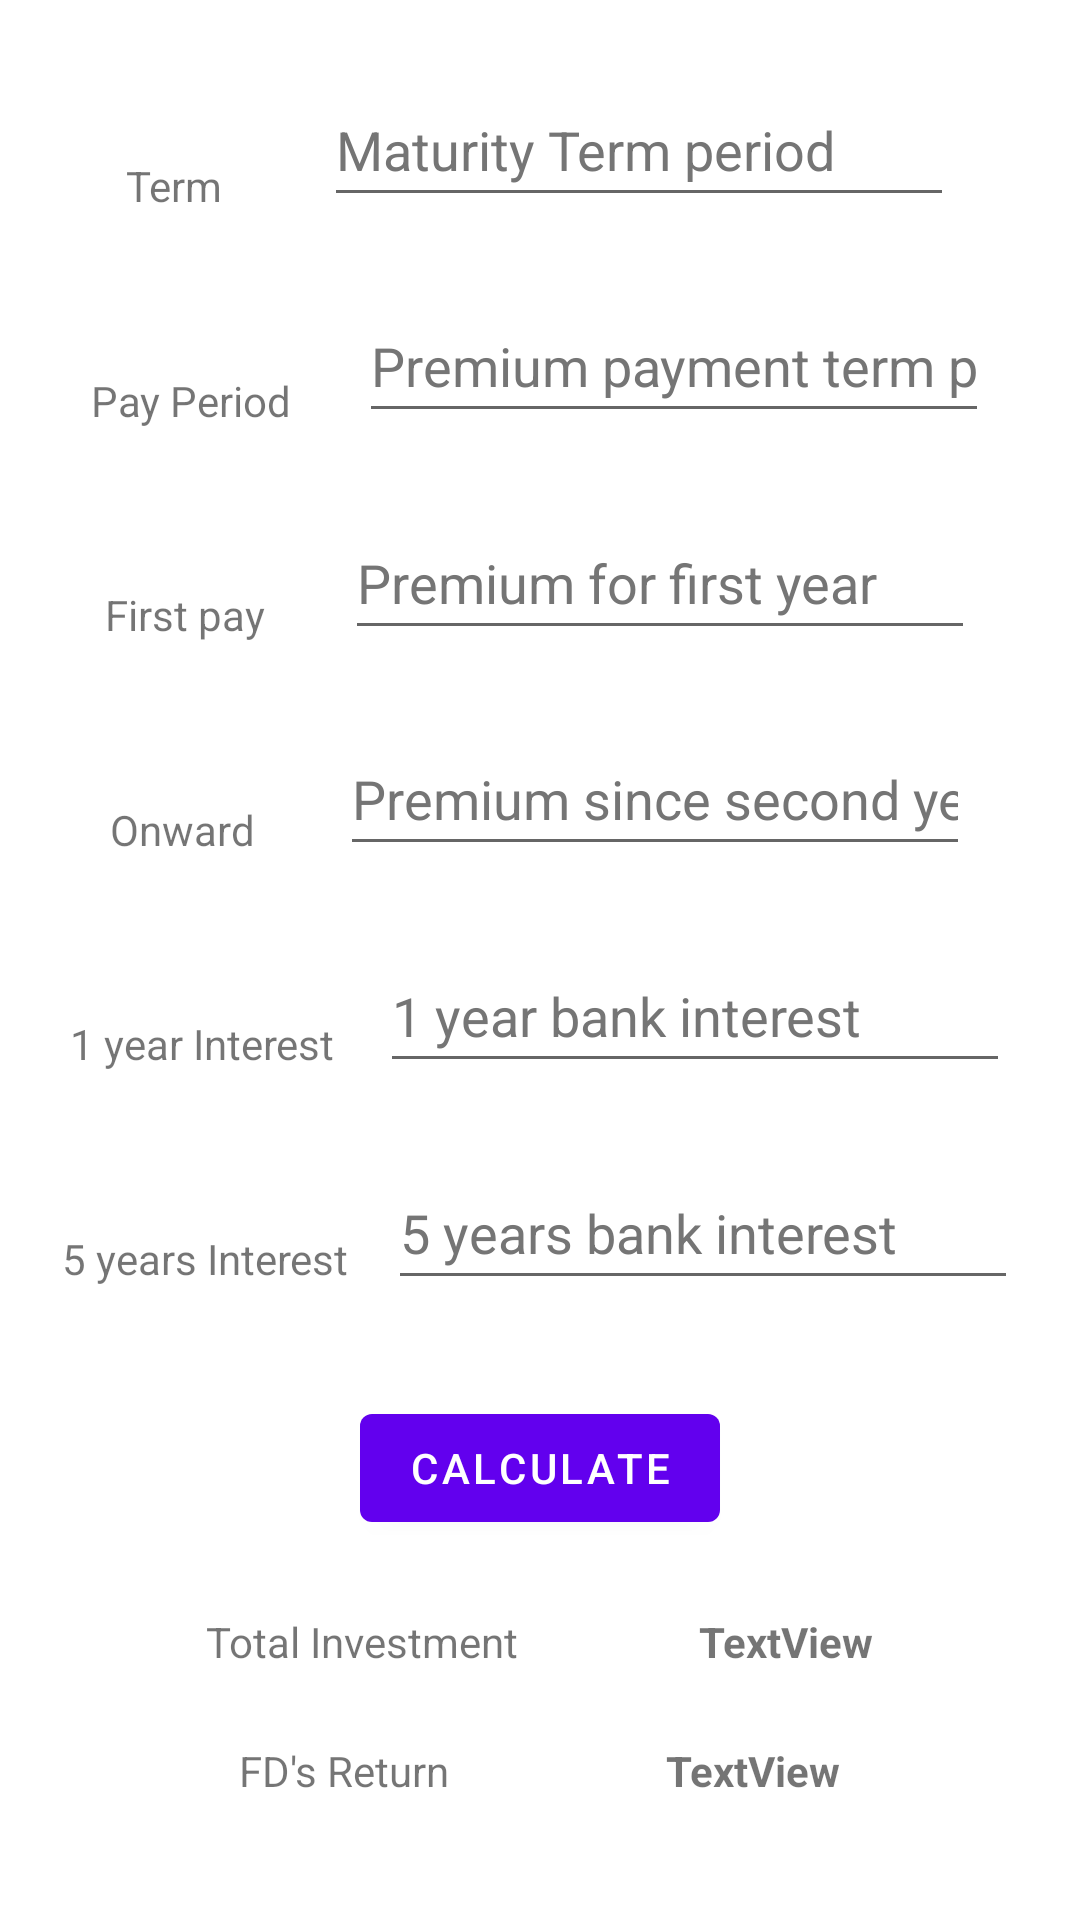

Here is an Android app screen rendered from its layout file. Give the layout XML and the strings, colors and styles it references.
<!-- AndroidManifest.xml: application theme Theme.AlarmGPS -->
<!-- res/layout/activity_lic.xml -->
<?xml version="1.0" encoding="utf-8"?>
<androidx.constraintlayout.widget.ConstraintLayout xmlns:android="http://schemas.android.com/apk/res/android"
    xmlns:app="http://schemas.android.com/apk/res-auto"
    xmlns:tools="http://schemas.android.com/tools"
    android:id="@+id/lic_activity"
    android:layout_width="match_parent"
    android:layout_height="match_parent"
    android:orientation="vertical"
    tools:context=".LicActivity">

    <TextView
        android:id="@+id/term"
        android:layout_width="wrap_content"
        android:layout_height="wrap_content"
        android:layout_marginStart="8dp"
        android:layout_marginTop="16dp"
        android:text="@string/term"
        app:layout_constraintBottom_toTopOf="@+id/payPeriod"
        app:layout_constraintEnd_toStartOf="@+id/editTerm"
        app:layout_constraintStart_toStartOf="parent"
        app:layout_constraintTop_toTopOf="parent" />

    <TextView
        android:id="@+id/payPeriod"
        android:layout_width="wrap_content"
        android:layout_height="wrap_content"
        android:layout_marginStart="8dp"
        android:layout_marginTop="16dp"
        android:text="@string/pay_period"
        app:layout_constraintBottom_toTopOf="@+id/first_pay"
        app:layout_constraintEnd_toStartOf="@+id/editPayPeriod"
        app:layout_constraintStart_toStartOf="parent"
        app:layout_constraintTop_toBottomOf="@+id/term" />

    <TextView
        android:id="@+id/first_pay"
        android:layout_width="wrap_content"
        android:layout_height="wrap_content"
        android:layout_marginStart="8dp"
        android:layout_marginTop="16dp"
        android:text="@string/first_year_pay"
        app:layout_constraintBottom_toTopOf="@+id/second_pay"
        app:layout_constraintEnd_toStartOf="@+id/editFirstPay"
        app:layout_constraintStart_toStartOf="parent"
        app:layout_constraintTop_toBottomOf="@+id/payPeriod" />

    <TextView
        android:id="@+id/second_pay"
        android:layout_width="wrap_content"
        android:layout_height="wrap_content"
        android:layout_marginStart="8dp"
        android:layout_marginTop="16dp"
        android:text="@string/second_year_onward"
        app:layout_constraintBottom_toTopOf="@+id/bankAnnualInterest"
        app:layout_constraintEnd_toStartOf="@+id/editSecondPay"
        app:layout_constraintStart_toStartOf="parent"
        app:layout_constraintTop_toBottomOf="@+id/first_pay" />

    <EditText
        android:id="@+id/editTerm"
        android:layout_width="wrap_content"
        android:layout_height="wrap_content"
        android:layout_marginTop="16dp"
        android:layout_marginEnd="8dp"
        android:autofillHints=""
        android:ems="10"
        android:hint="@string/maturity_term_period_hint"
        android:inputType="number"
        android:minHeight="48dp"
        android:textColorHint="#757575"
        app:layout_constraintBottom_toTopOf="@+id/editPayPeriod"
        app:layout_constraintEnd_toEndOf="parent"
        app:layout_constraintStart_toEndOf="@+id/term"
        app:layout_constraintTop_toTopOf="parent" />

    <EditText
        android:id="@+id/editPayPeriod"
        android:layout_width="wrap_content"
        android:layout_height="wrap_content"
        android:layout_marginTop="16dp"
        android:layout_marginEnd="8dp"
        android:ems="10"
        android:hint="@string/premium_payment_term_period_hint"
        android:inputType="number"
        android:minHeight="48dp"
        android:textColorHint="#757575"
        app:layout_constraintBottom_toTopOf="@+id/editFirstPay"
        app:layout_constraintEnd_toEndOf="parent"
        app:layout_constraintStart_toEndOf="@+id/payPeriod"
        app:layout_constraintTop_toBottomOf="@+id/editTerm"
        android:autofillHints="" />

    <EditText
        android:id="@+id/editFirstPay"
        android:layout_width="wrap_content"
        android:layout_height="wrap_content"
        android:layout_marginTop="16dp"
        android:layout_marginEnd="8dp"
        android:ems="10"
        android:hint="@string/premium_for_first_year_hint"
        android:inputType="number"
        android:minHeight="48dp"
        android:textColorHint="#757575"
        app:layout_constraintBottom_toTopOf="@+id/editSecondPay"
        app:layout_constraintEnd_toEndOf="parent"
        app:layout_constraintStart_toEndOf="@+id/first_pay"
        app:layout_constraintTop_toBottomOf="@+id/editPayPeriod"
        android:autofillHints="" />

    <EditText
        android:id="@+id/editSecondPay"
        android:layout_width="wrap_content"
        android:layout_height="wrap_content"
        android:layout_marginTop="16dp"
        android:layout_marginEnd="8dp"
        android:autofillHints=""
        android:ems="10"
        android:hint="@string/premium_since_second_year_hint"
        android:inputType="number"
        android:minHeight="48dp"
        android:textColorHint="#757575"
        app:layout_constraintBottom_toTopOf="@+id/editBankAnnualInterest"
        app:layout_constraintEnd_toEndOf="parent"
        app:layout_constraintStart_toEndOf="@+id/second_pay"
        app:layout_constraintTop_toBottomOf="@+id/editFirstPay" />


    <TextView
        android:id="@+id/bankAnnualInterest"
        android:layout_width="wrap_content"
        android:layout_height="wrap_content"
        android:layout_marginStart="8dp"
        android:layout_marginTop="16dp"
        android:text="@string/bank_interest"
        app:layout_constraintBottom_toTopOf="@+id/bank5Interest"
        app:layout_constraintEnd_toStartOf="@+id/editBankAnnualInterest"
        app:layout_constraintStart_toStartOf="parent"
        app:layout_constraintTop_toBottomOf="@+id/second_pay" />

    <EditText
        android:id="@+id/editBankAnnualInterest"
        android:layout_width="wrap_content"
        android:layout_height="wrap_content"
        android:layout_marginTop="16dp"
        android:layout_marginEnd="8dp"
        android:autofillHints=""
        android:ems="10"
        android:hint="@string/hint_1_year_bank_interest"
        android:inputType="numberDecimal"
        android:minHeight="48dp"
        android:textColorHint="#757575"
        app:layout_constraintBottom_toTopOf="@+id/editBank5Interest"
        app:layout_constraintEnd_toEndOf="parent"
        app:layout_constraintStart_toEndOf="@+id/bankAnnualInterest"
        app:layout_constraintTop_toBottomOf="@+id/editSecondPay" />

    <TextView
        android:id="@+id/bank5Interest"
        android:layout_width="wrap_content"
        android:layout_height="wrap_content"
        android:layout_marginStart="8dp"
        android:layout_marginTop="16dp"
        android:text="@string/bank_5_interest"
        app:layout_constraintBottom_toTopOf="@+id/calcButton"
        app:layout_constraintEnd_toStartOf="@+id/editBank5Interest"
        app:layout_constraintStart_toStartOf="parent"
        app:layout_constraintTop_toBottomOf="@+id/bankAnnualInterest" />

    <EditText
        android:id="@+id/editBank5Interest"
        android:layout_width="wrap_content"
        android:layout_height="wrap_content"
        android:layout_marginTop="16dp"
        android:layout_marginEnd="8dp"
        android:autofillHints=""
        android:ems="10"
        android:hint="@string/hint_5_years_bank_interest"
        android:inputType="numberDecimal"
        android:minHeight="48dp"
        android:textColorHint="#757575"
        app:layout_constraintBottom_toTopOf="@+id/calcButton"
        app:layout_constraintEnd_toEndOf="parent"
        app:layout_constraintStart_toEndOf="@+id/bank5Interest"
        app:layout_constraintTop_toBottomOf="@+id/editBankAnnualInterest" />


    <TextView
        android:id="@+id/Investment"
        android:layout_width="wrap_content"
        android:layout_height="wrap_content"
        android:layout_marginStart="8dp"
        android:layout_marginTop="16dp"
        android:text="@string/total_investment"
        app:layout_constraintBottom_toTopOf="@+id/FDReturns"
        app:layout_constraintEnd_toStartOf="@+id/showInvestment"
        app:layout_constraintStart_toStartOf="parent"
        app:layout_constraintTop_toBottomOf="@+id/calcButton" />

    <TextView
        android:id="@+id/showInvestment"
        android:layout_width="wrap_content"
        android:layout_height="wrap_content"
        android:layout_marginTop="16dp"
        android:layout_marginEnd="8dp"
        android:text="@string/textview"
        android:textStyle="bold"
        app:layout_constraintBottom_toTopOf="@+id/showFdsReturn"
        app:layout_constraintEnd_toEndOf="parent"
        app:layout_constraintStart_toEndOf="@+id/Investment"
        app:layout_constraintTop_toBottomOf="@+id/calcButton" />

    <TextView
        android:id="@+id/FDReturns"
        android:layout_width="wrap_content"
        android:layout_height="wrap_content"
        android:layout_marginStart="8dp"
        android:layout_marginTop="16dp"
        android:layout_marginBottom="32dp"
        android:text="@string/fd_s_return"
        app:layout_constraintBottom_toBottomOf="parent"
        app:layout_constraintEnd_toStartOf="@id/showFdsReturn"
        app:layout_constraintStart_toStartOf="parent"
        app:layout_constraintTop_toBottomOf="@+id/Investment" />

    <TextView
        android:id="@+id/showFdsReturn"
        android:layout_width="wrap_content"
        android:layout_height="wrap_content"
        android:layout_marginTop="16dp"
        android:layout_marginEnd="8dp"
        android:layout_marginBottom="32dp"
        android:text="@string/textview"
        android:textStyle="bold"
        app:layout_constraintBottom_toBottomOf="parent"
        app:layout_constraintEnd_toEndOf="parent"
        app:layout_constraintStart_toEndOf="@+id/FDReturns"
        app:layout_constraintTop_toBottomOf="@+id/showInvestment" />

    <Button
        android:id="@+id/calcButton"
        android:layout_width="wrap_content"
        android:layout_height="wrap_content"
        android:layout_marginStart="32dp"
        android:layout_marginTop="24dp"
        android:layout_marginEnd="32dp"
        android:enabled="true"
        android:onClick="calculate"
        android:text="@string/calculate"
        android:visibility="visible"
        app:layout_constraintBottom_toTopOf="@id/showInvestment"
        app:layout_constraintEnd_toEndOf="parent"
        app:layout_constraintStart_toStartOf="parent"
        app:layout_constraintTop_toBottomOf="@id/editBank5Interest"
        tools:visibility="visible" />

</androidx.constraintlayout.widget.ConstraintLayout>
<!-- resources referenced by this layout -->
<resources>
  <string name="bank_5_interest">5 years Interest</string>
  <string name="bank_interest">1 year Interest</string>
  <string name="calculate">Calculate</string>
  <string name="fd_s_return">FD\'s Return</string>
  <string name="first_year_pay">First pay</string>
  <string name="hint_1_year_bank_interest">1 year bank interest</string>
  <string name="hint_5_years_bank_interest">5 years bank interest</string>
  <string name="maturity_term_period_hint">Maturity Term period</string>
  <string name="pay_period">Pay Period</string>
  <string name="premium_for_first_year_hint">Premium for first year</string>
  <string name="premium_payment_term_period_hint">Premium payment term period</string>
  <string name="premium_since_second_year_hint">Premium since second year</string>
  <string name="second_year_onward">Onward</string>
  <string name="term">Term</string>
  <string name="textview">TextView</string>
  <string name="total_investment">Total Investment</string>
  <style name="Theme.AlarmGPS" parent="Theme.MaterialComponents.DayNight.DarkActionBar">
          
          <item name="colorPrimary">@color/purple_500</item>
          <item name="colorPrimaryVariant">@color/purple_700</item>
          <item name="colorOnPrimary">@color/white</item>
          
          <item name="colorSecondary">@color/teal_200</item>
          <item name="colorSecondaryVariant">@color/teal_700</item>
          <item name="colorOnSecondary">@color/black</item>
          
          <item name="android:statusBarColor" tools:targetApi="l">?attr/colorPrimaryVariant</item>
          
      </style>
  <!-- not gathered from this repository: default colours our renderer supplied (Android Studio template values) -->
  <color name="purple_500">#FF6200EE</color>
  <color name="purple_700">#FF3700B3</color>
  <color name="teal_200">#FF03DAC5</color>
  <color name="teal_700">#FF018786</color>
  <color name="black">#FF000000</color>
  <color name="white">#FFFFFFFF</color>
</resources>
